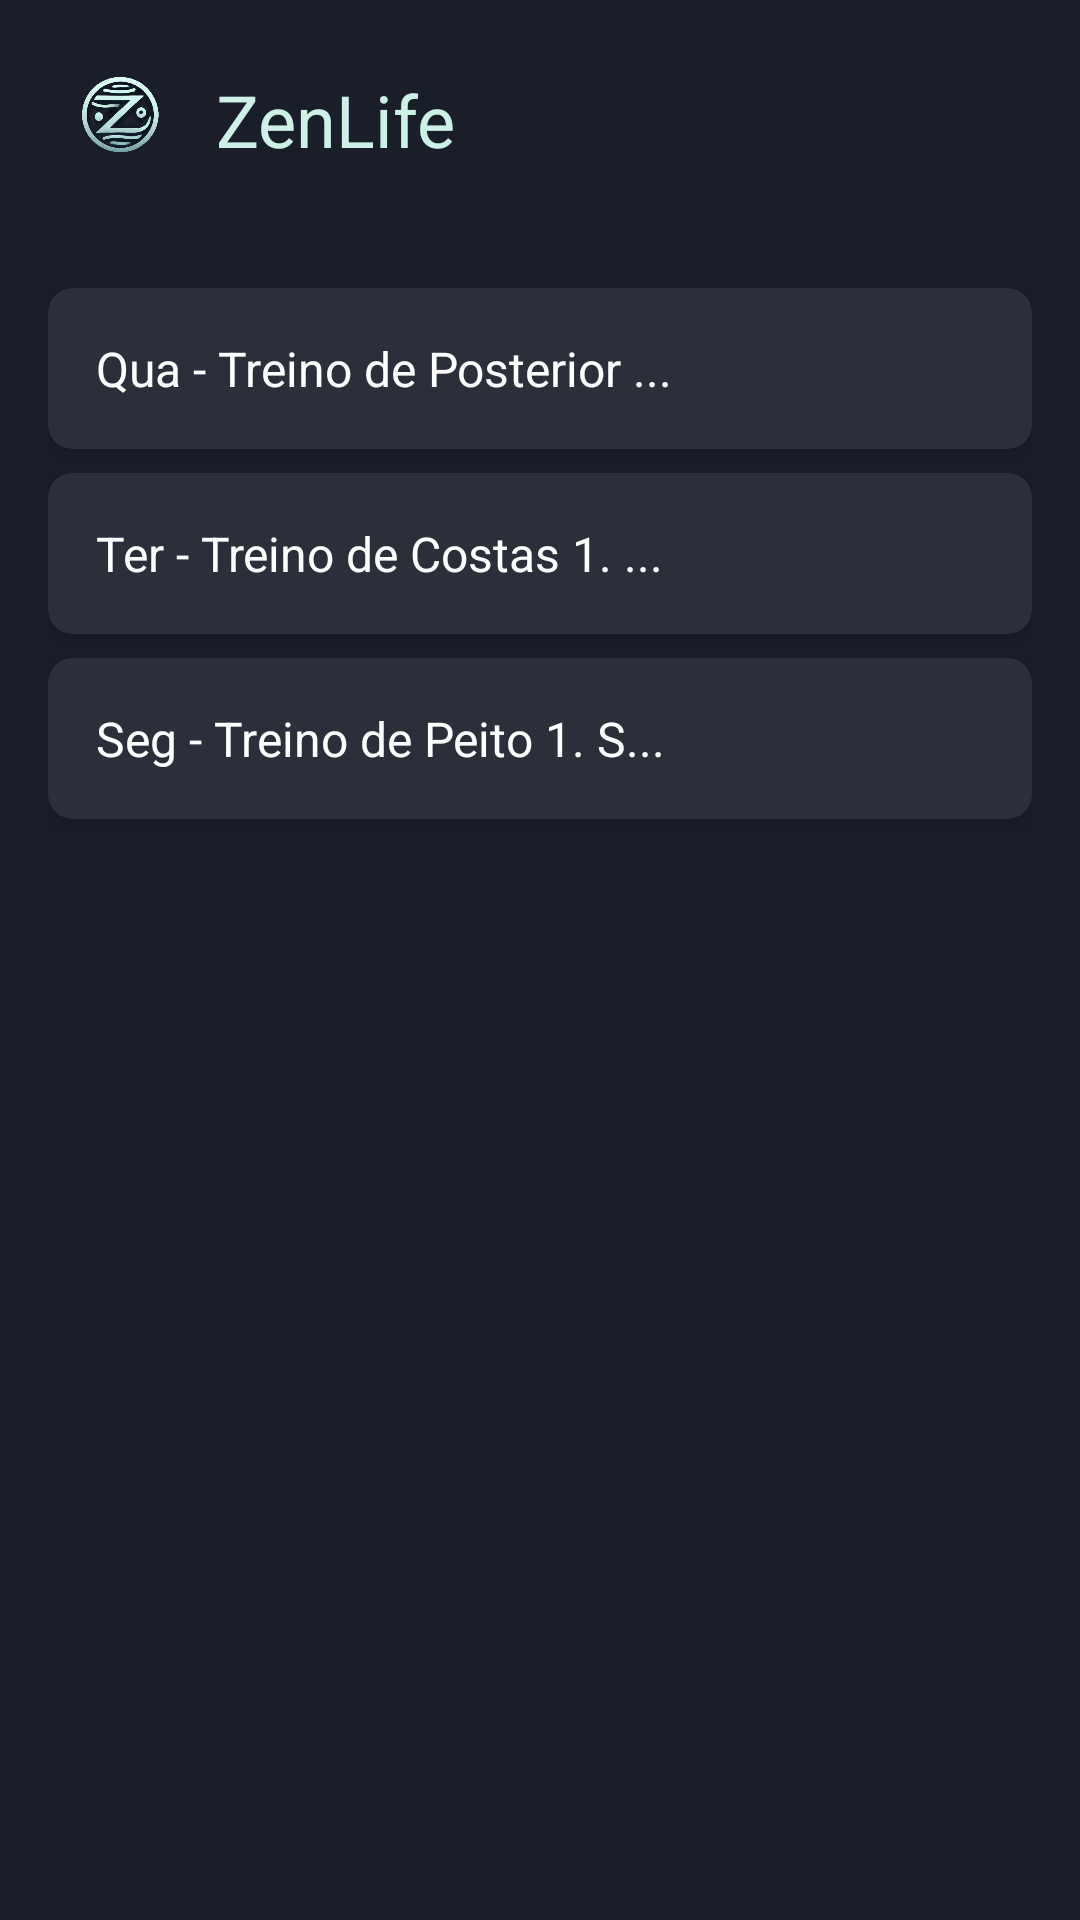

Produce the Android XML layout that renders to this screen, including the resource entries it uses.
<!-- AndroidManifest.xml: application theme Theme.ODS -->
<!-- res/layout/fragment_history.xml -->
<?xml version="1.0" encoding="utf-8"?>
<androidx.constraintlayout.widget.ConstraintLayout xmlns:android="http://schemas.android.com/apk/res/android"
    xmlns:tools="http://schemas.android.com/tools"
    xmlns:app="http://schemas.android.com/apk/res-auto"
    android:layout_width="match_parent"
    android:layout_height="match_parent"
    tools:context=".fragments.HistoryFragment"
    android:background="#1A1E29"> 

    
    <LinearLayout
        android:id="@+id/linearLayout"
        android:layout_width="match_parent"
        android:layout_height="wrap_content"
        android:background="#1A1E29"
        android:orientation="horizontal"
        android:padding="16dp"
        app:layout_constraintTop_toTopOf="parent">

        <ImageView
            android:id="@+id/imageView2"
            android:layout_width="48dp"
            android:layout_height="48dp"
            android:background="#1A1E29"
            app:srcCompat="@drawable/logoods" />

        <TextView
            android:id="@+id/textView300"
            android:layout_width="wrap_content"
            android:layout_height="wrap_content"
            android:layout_gravity="center_vertical"
            android:paddingStart="8dp"
            android:text="ZenLife"
            android:textColor="#CDF1E7"
            android:textSize="24sp" />
    </LinearLayout>

    


    <LinearLayout
        android:layout_width="match_parent"
        android:layout_height="wrap_content"
        android:layout_marginBottom="416dp"
        android:orientation="vertical"
        android:padding="16dp"
        app:layout_constraintEnd_toEndOf="parent"
        app:layout_constraintStart_toStartOf="parent"
        app:layout_constraintTop_toBottomOf="@+id/linearLayout">

        <androidx.cardview.widget.CardView
            android:layout_width="match_parent"
            android:layout_height="wrap_content"
            android:layout_marginBottom="8dp"
            android:backgroundTint="#2A2F3A"
            app:cardCornerRadius="8dp"
            app:cardElevation="4dp">

            <LinearLayout
                android:layout_width="match_parent"
                android:layout_height="wrap_content"
                android:orientation="vertical"
                android:padding="16dp">

                <TextView
                    android:layout_width="wrap_content"
                    android:layout_height="wrap_content"
                    android:text="Qua - Treino de Posterior ..."
                    android:textColor="#FFFFFF"
                    android:textSize="16sp" />
            </LinearLayout>
        </androidx.cardview.widget.CardView>

        
        <androidx.cardview.widget.CardView
            android:layout_width="match_parent"
            android:layout_height="wrap_content"
            android:layout_marginBottom="8dp"
            android:backgroundTint="#2A2F3A"
            app:cardCornerRadius="8dp"
            app:cardElevation="4dp">

            <LinearLayout
                android:layout_width="match_parent"
                android:layout_height="wrap_content"
                android:orientation="vertical"
                android:padding="16dp">

                <TextView
                    android:layout_width="wrap_content"
                    android:layout_height="wrap_content"
                    android:text="Ter - Treino de Costas 1. ..."
                    android:textColor="#FFFFFF"
                    android:textSize="16sp" />
            </LinearLayout>
        </androidx.cardview.widget.CardView>

        
        <androidx.cardview.widget.CardView
            android:layout_width="match_parent"
            android:layout_height="wrap_content"
            android:layout_marginBottom="8dp"
            android:backgroundTint="#2A2F3A"
            app:cardCornerRadius="8dp"
            app:cardElevation="4dp">

            <LinearLayout
                android:layout_width="match_parent"
                android:layout_height="wrap_content"
                android:orientation="vertical"
                android:padding="16dp">

                <TextView
                    android:layout_width="wrap_content"
                    android:layout_height="wrap_content"
                    android:text="Seg - Treino de Peito 1. S..."
                    android:textColor="#FFFFFF"
                    android:textSize="16sp" />
            </LinearLayout>
        </androidx.cardview.widget.CardView>

        

    </LinearLayout>

</androidx.constraintlayout.widget.ConstraintLayout>
<!-- resources referenced by this layout -->
<resources>
  <!-- drawable logoods: png bitmap (drawable, 115058 bytes) -->
  <style name="Theme.ODS" parent="Base.Theme.ODS" />
  <style name="Base.Theme.ODS" parent="Theme.Material3.DayNight.NoActionBar">
          
          
      </style>
</resources>
